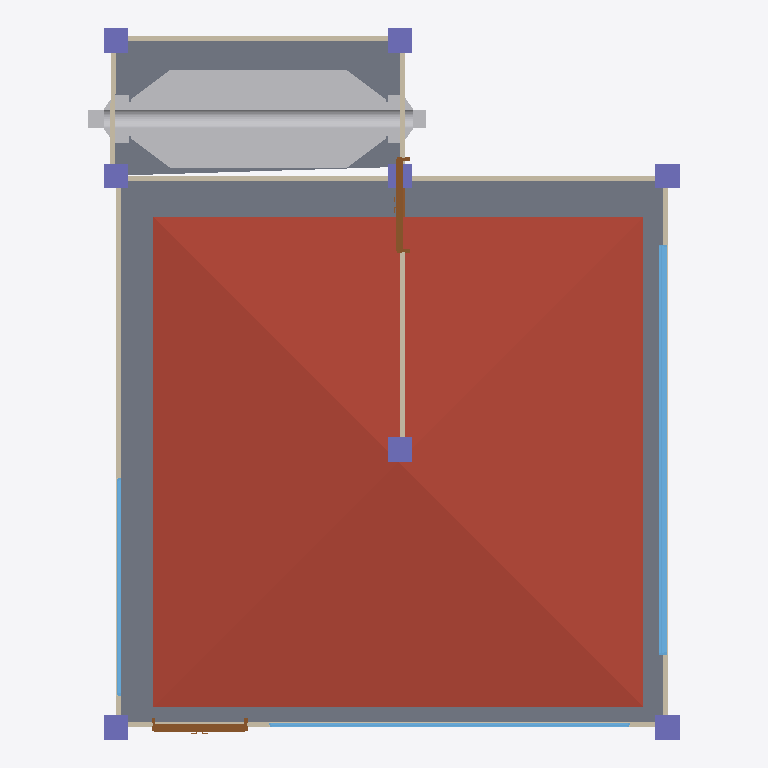
Plan cut of the same IFC building model at storey 'My Storey' (level 0.00 m, cut at 1.40 m), seen from above with north up, elements coloured by IFC class: 8 walls (beige), 8 columns (violet), 3 windows (light blue), 2 slabs (grey), 2 doors (brown), 1 roof (red-brown), 1 other element (light grey). Cut surfaces are drawn darker.
Extent 12.1 m × 14.5 m × 3.9 m (x, y, z). Storeys (1): My Storey at 0.00 m. Elements (40): 8 IfcColumn, 8 IfcWall, 5 IfcBeam, 4 IfcDuctFitting, 4 IfcDuctSegment, 3 IfcWindow, 2 IfcAirTerminalBox, 2 IfcDoor, 2 IfcSlab, 1 IfcAirTerminal, 1 IfcRoof.

HEADER;
FILE_DESCRIPTION(('ViewDefinition[DesignTransferView]'),'2;1');
FILE_NAME('mini-capstone.ifc','2026-11-20T15:13:00+08:00',(''),(''),'IfcOpenShell 0.8.5-post1','Bonsai 0.8.5-post1','Nobody');
FILE_SCHEMA(('IFC4'));
ENDSEC;
DATA;
#1=IFCPROJECT('0uUptf3GbB_fl$C8bpvHvN',$,'My Project',$,$,$,$,(#10,#22),#5);
#27=IFCSITE('29Rp3rxYbAPQZ85hNFRpAu',$,'My Site',$,$,#50,$,$,$,$,$,$,$,$);
#33=IFCBUILDING('0fR70c14r8nxhKcEq264wN',$,'My Building',$,$,#56,$,$,$,$,$,$);
#63=IFCBUILDING('1YnrJWJKHEX8KCe0pyeDFD',$,'gf',$,$,#79,$,$,$,$,$,$);
#39=IFCBUILDINGSTOREY('0lgsxSSyP1ROWGLNmSLFgO',$,'My Storey',$,$,#62,$,$,$,$);
#10962=IFCROOF('0vx6Uf5VT4gQrPis5prI1E',$,'Roof',$,$,#11195,#10971,$,$);
#1305=IFCSLAB('11MPMs5XLF0OkKtWj5t_nH',$,'Slab',$,$,#1313,#1320,$,$);
#9142=IFCAIRTERMINAL('2A5A4K_KHCMAsVZz_STNz4',$,'AHU',$,$,#10941,#9143,$,.DIFFUSER.);
#10296=IFCSLAB('2CluUiLe98SB6IVvTjZPp$',$,'Slab',$,$,#10303,#10310,$,$);
#11643=IFCWINDOW('13wzA1ndj9wud_cAvwTwHh',$,'Window',$,$,#11801,#11652,$,2.0304315090179443,8.37224292755127,$,.SINGLE_PANEL.,$);
#1404=IFCWALL('3LWosQm_17$RDSrCWhSnyy',$,'Wall',$,$,#1558,#1410,$,$);
#1328=IFCWALL('2p25xPAnrBjgswxJW2Fmh$',$,'Wall',$,$,#1590,#1335,$,$);
#11865=IFCWINDOW('1Qs4sB84DAJhm11U1bohe1',$,'Window',$,$,#12199,#11874,$,2.0304315090179443,7.370004653930664,$,.SINGLE_PANEL.,$);
#10148=IFCWALL('0$FAoEkv91_eGaZ9B5ZXwA',$,'Wall',$,$,#10255,#10154,$,$);
#1379=IFCWALL('06VVGPxwLBzxuqV8yUdAjy',$,'Wall',$,$,#1390,#1385,$,$);
#1604=IFCWALL('2CmIY_d9T4YepXLVbZD1Yo',$,'Wall',$,$,#1615,#1610,$,$);
#11196=IFCWALL('0b96Bov4H8jxTfZPZW9xfh',$,'Wall',$,$,#11207,#11202,$,$);
#12281=IFCWINDOW('24FHOVzSP47uhcd1bNipNu',$,'Window',$,$,#12439,#12290,$,2.0304315090179443,4.452793121337891,$,.SINGLE_PANEL.,$);
#11304=IFCDOOR('0HlaKmtcD5PR3cPFJnk1il',$,'Door',$,$,#11642,#11312,$,2.0,1.9149283170700073,$,.DOUBLE_DOOR_SINGLE_SWING.,$);
#1818=IFCDOOR('36i$XlF2zEyeCu6MLL3q7b',$,'Door',$,$,#11637,#1827,$,2.0,1.9149283170700073,$,$,$);
#1283=IFCCOLUMN('1puRVSBWPA$xeQrs1g91Ti',$,'Column',$,$,#8742,#1294,$,$);
#120=IFCCOLUMN('3OIEMbKo9DlPFsr0TSzBom',$,'Column',$,$,#8737,#131,$,$);
#240=IFCCOLUMN('0uggnN3jX3TvPINuTFo4bl',$,'Column',$,$,#8752,#251,$,$);
#262=IFCCOLUMN('2_AK7qy1PCxf22I5yloAs8',$,'Column',$,$,#1282,#273,$,$);
#10003=IFCCOLUMN('2U_pUQBF94nAH9Fm8m2KdE',$,'Column',$,$,#10946,#10014,$,$);
#10025=IFCCOLUMN('3JA9DKRlf7j8rpTVGpjN1E',$,'Column',$,$,#10951,#10036,$,$);
#86=IFCCOLUMN('3IbW$WOXn68gKOytAQlVcS',$,'Column',$,$,#1192,#99,$,$);
#10123=IFCWALL('2Wv0qeoVT9a8dLpMAi9MqL',$,'Wall',$,$,#10134,#10129,$,$);
#10173=IFCWALL('1QoPAHby14XOI0MPnlN$6M',$,'Wall',$,$,#10184,#10179,$,$);
#213=IFCCOLUMN('3$Het1CFvE784XtElyki40',$,'Column',$,$,#8747,#224,$,$);
ENDSEC;
